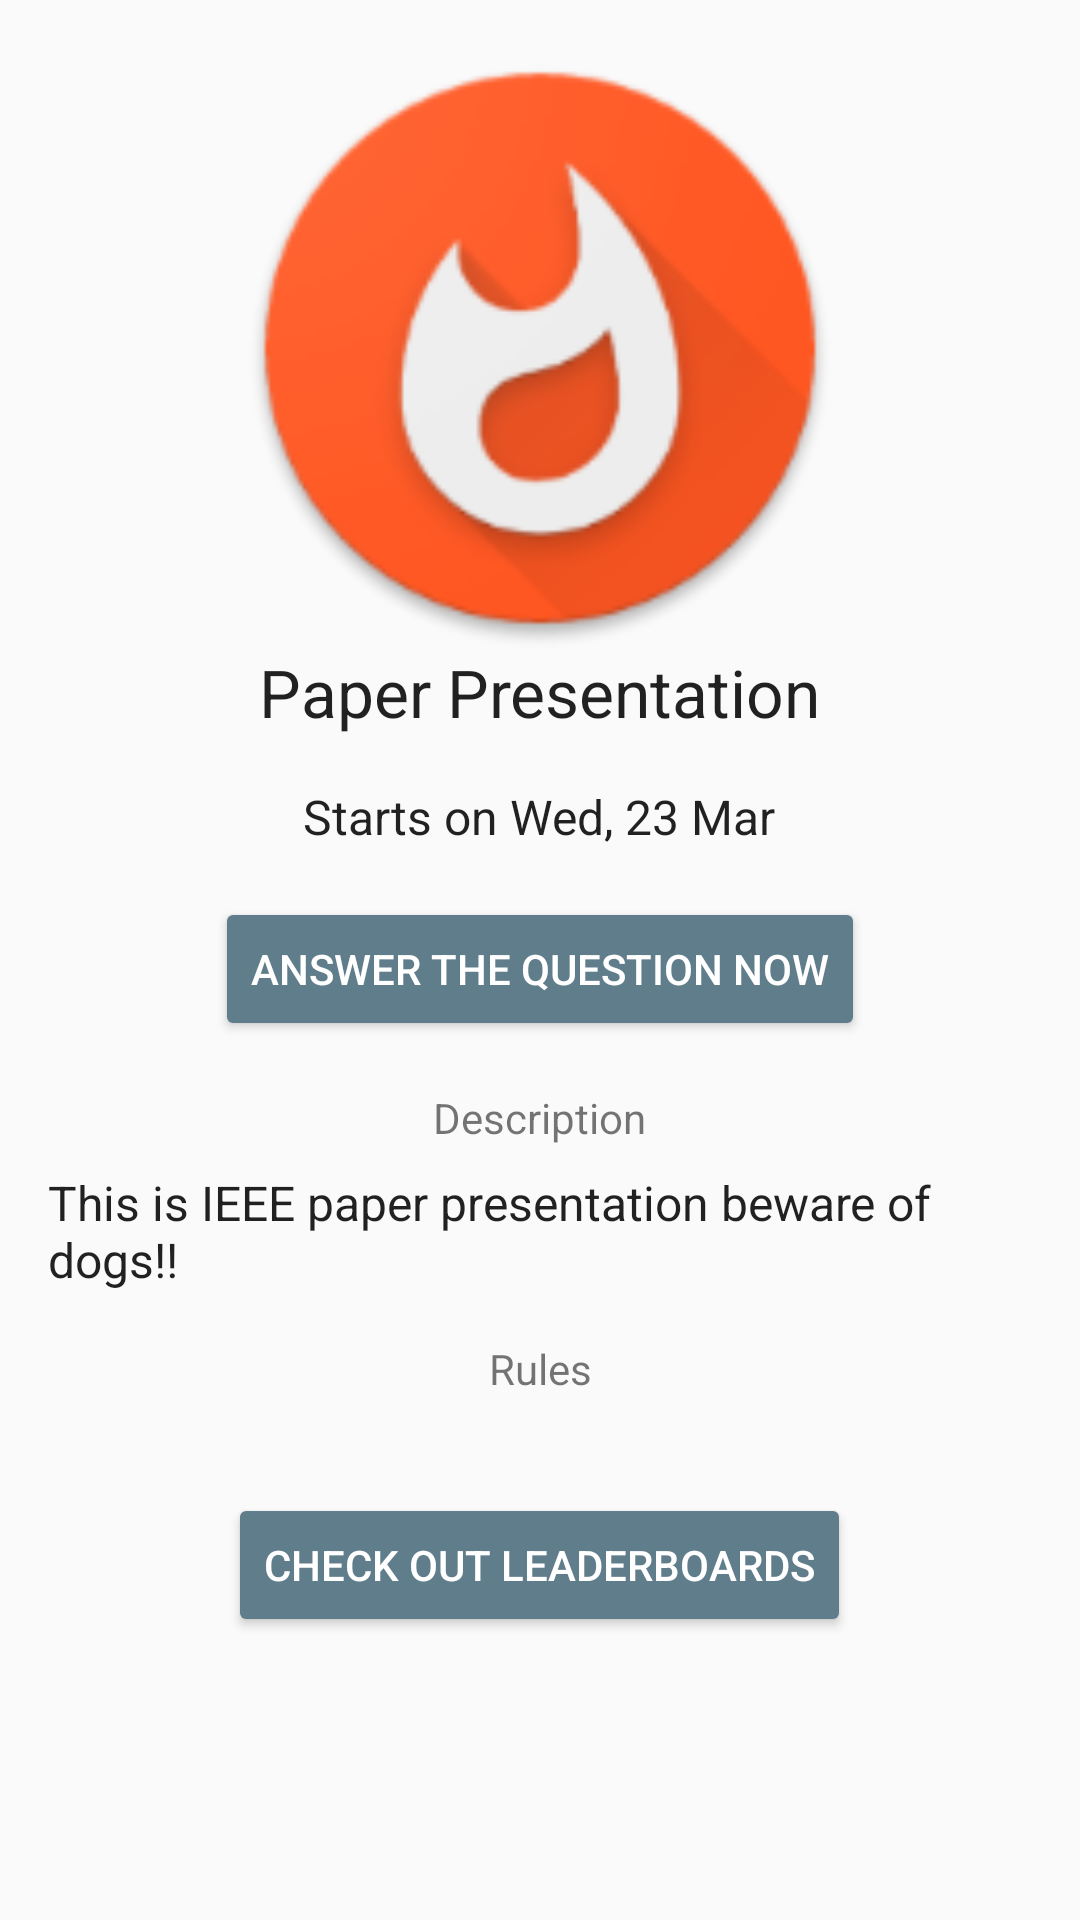

Layout XML and referenced resources for this Android screen:
<!-- AndroidManifest.xml: application theme AppTheme -->
<!-- res/layout/fragment_event.xml -->
<?xml version="1.0" encoding="utf-8"?>
<android.support.v4.widget.NestedScrollView
    xmlns:android="http://schemas.android.com/apk/res/android"
    xmlns:app="http://schemas.android.com/apk/res-auto"
    android:layout_width="match_parent"
    android:layout_height="match_parent"
    app:layout_behavior="@string/appbar_scrolling_view_behavior">

    <LinearLayout
        android:layout_width="match_parent"
        android:layout_height="wrap_content"
        android:gravity="center_horizontal"
        android:orientation="vertical"
        android:padding="16dp">

        <ImageView
            android:id="@+id/event_icon"
            android:layout_width="200dp"
            android:layout_height="200dp"
            android:src="@mipmap/ic_launcher"/>

        <TextView
            android:id="@+id/name"
            android:layout_width="wrap_content"
            android:layout_height="wrap_content"
            android:text="Paper Presentation"
            android:textAppearance="?android:textAppearanceLarge"/>

        <TextView
            android:id="@+id/start_date"
            android:layout_width="wrap_content"
            android:layout_height="wrap_content"
            android:layout_marginTop="16dp"
            android:text="Starts on Wed, 23 Mar"
            android:textAppearance="?android:textAppearanceListItem" />

        <Button
            android:id="@+id/goto_event"
            style="@style/Widget.AppCompat.Button.Colored"
            android:layout_width="wrap_content"
            android:layout_height="wrap_content"
            android:layout_marginTop="16dp"
            android:text="Answer the Question Now" />

        <TextView
            android:layout_width="wrap_content"
            android:layout_height="wrap_content"
            android:layout_marginTop="16dp"
            android:text="Description"
            android:textAppearance="?android:textAppearanceSmall"/>

        <TextView
            android:id="@+id/desc"
            android:layout_width="wrap_content"
            android:layout_height="wrap_content"
            android:layout_marginTop="8dp"
            android:text="This is IEEE paper presentation beware of dogs!!"
            android:textAppearance="?android:textAppearanceListItem"/>

        <LinearLayout
            android:id="@+id/rules"
            android:layout_width="match_parent"
            android:layout_height="wrap_content"
            android:layout_marginTop="16dp"
            android:orientation="vertical">

            <TextView
                android:layout_width="match_parent"
                android:layout_height="wrap_content"
                android:gravity="center"
                android:text="Rules"
                android:textAppearance="?android:textAppearanceSmall"/>
        </LinearLayout>

        <LinearLayout
            android:id="@+id/phases"
            android:layout_width="match_parent"
            android:layout_height="wrap_content"
            android:layout_marginTop="16dp"
            android:orientation="vertical">

        </LinearLayout>


        <Button
            android:id="@+id/leaderboard"
            style="@style/Widget.AppCompat.Button.Colored"
            android:layout_width="wrap_content"
            android:layout_height="wrap_content"
            android:layout_marginTop="16dp"
            android:text="Check out Leaderboards"/>

    </LinearLayout>
</android.support.v4.widget.NestedScrollView>
<!-- resources referenced by this layout -->
<resources>
  <!-- mipmap ic_launcher: png bitmap (mipmap-hdpi, 6285 bytes) -->
  <style name="AppTheme" parent="Theme.AppCompat.Light.DarkActionBar">
          
          <item name="colorPrimary">@color/colorPrimary</item>
          <item name="colorPrimaryDark">@color/colorPrimaryDark</item>
          <item name="colorAccent">@color/colorAccent</item>
  
      </style>
  <color name="colorPrimary">#FF5722</color>
  <color name="colorPrimaryDark">#E64A19</color>
  <color name="colorAccent">#607D8B</color>
</resources>
